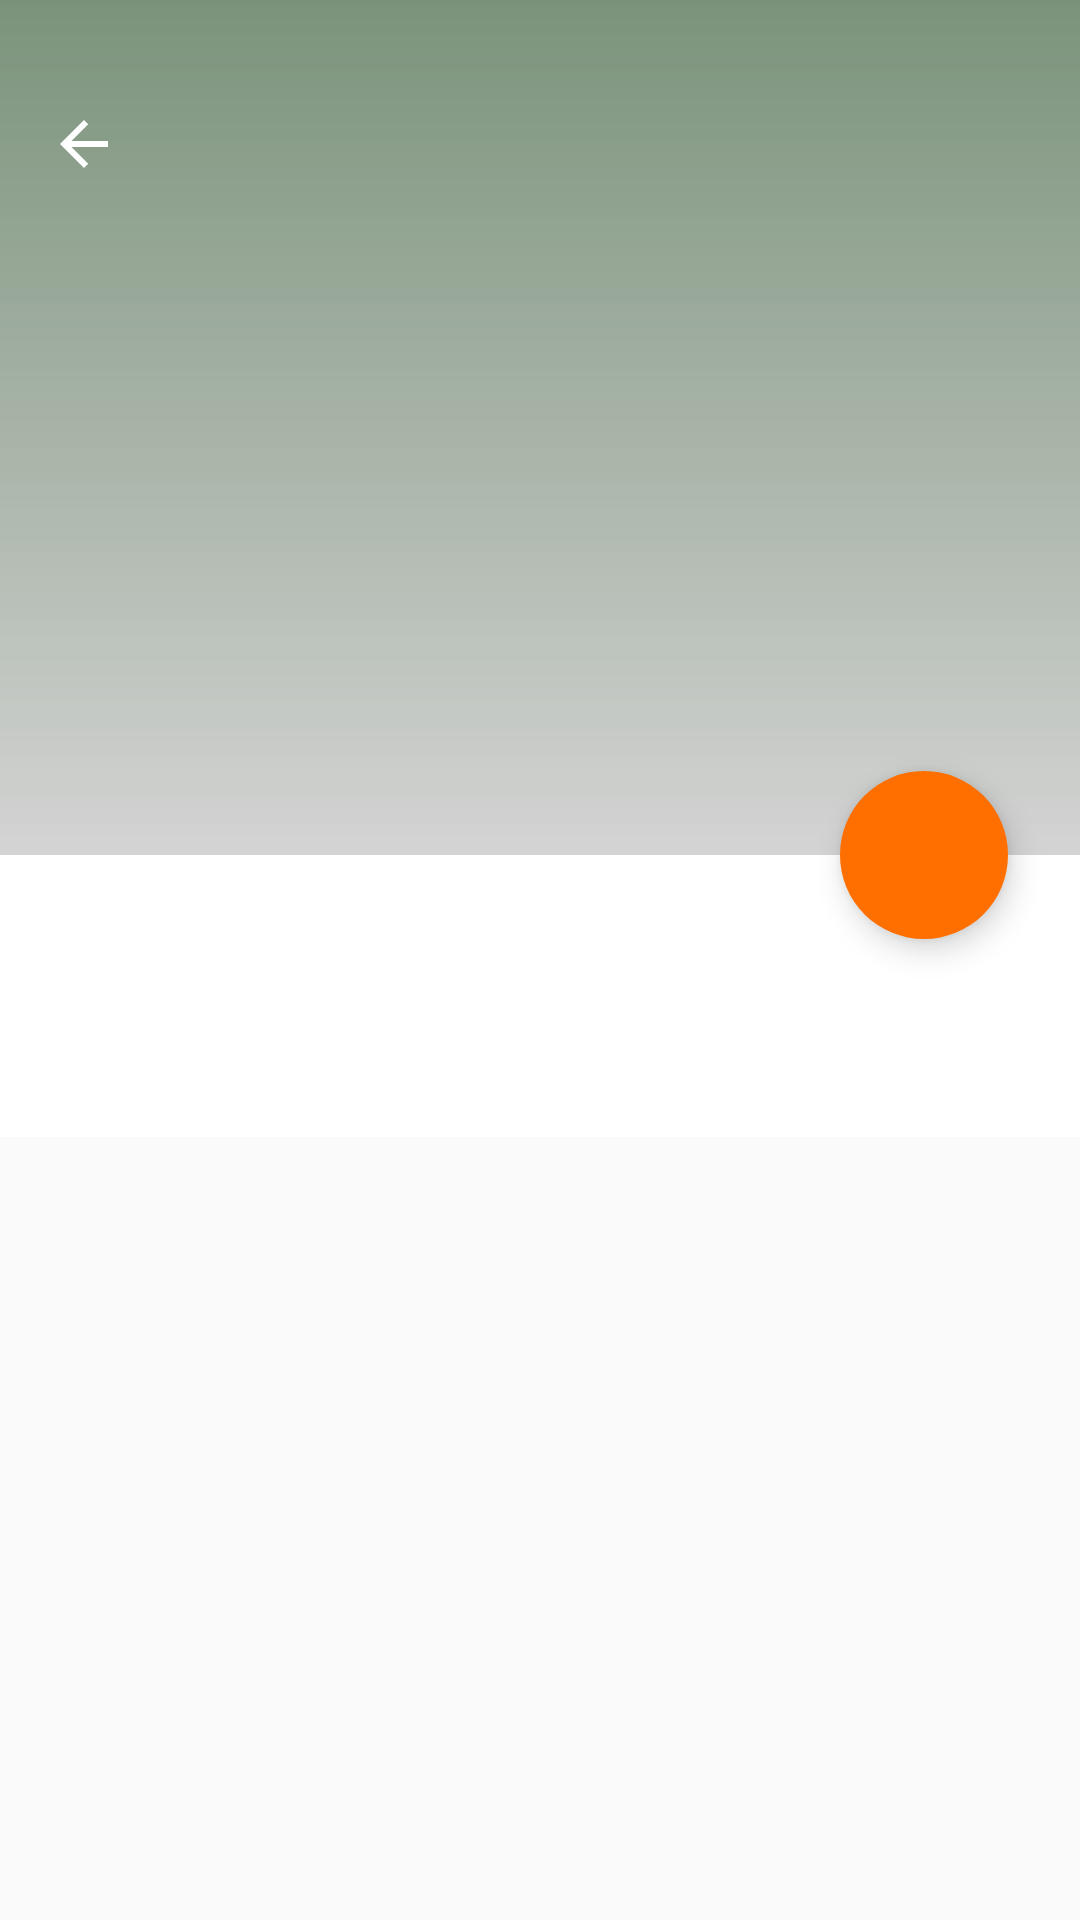

This screen was rendered from an Android layout file. Write that file and the resources it references.
<!-- AndroidManifest.xml: application theme Theme.Bacon -->
<!-- res/layout/fragment_article_detail.xml -->
<android.support.design.widget.CoordinatorLayout xmlns:android="http://schemas.android.com/apk/res/android"
    xmlns:app="http://schemas.android.com/apk/res-auto"
    xmlns:tools="http://schemas.android.com/tools"
    android:layout_width="match_parent"
    android:layout_height="match_parent">

    <android.support.design.widget.AppBarLayout
        android:id="@+id/appbar_container"
        android:layout_width="match_parent"
        android:elevation="@dimen/fab_elevation"
        android:layout_height="@dimen/detail_photo_height"
        android:theme="@style/ThemeOverlay.AppCompat.Dark.ActionBar">

        <android.support.design.widget.CollapsingToolbarLayout
            android:id="@+id/collapsing_container"
            android:layout_width="match_parent"
            android:layout_height="match_parent"
            app:contentScrim="@color/theme_primary"
            app:layout_scrollFlags="scroll|exitUntilCollapsed">



            <FrameLayout
                android:id="@+id/photo_container"
                android:layout_width="match_parent"
                android:layout_height="match_parent"
                android:background="@color/photo_placeholder">
                <ImageView
                    android:id="@+id/photo"
                    android:layout_width="match_parent"
                    android:layout_height="match_parent"
                    android:scaleType="centerCrop"
                    app:layout_collapseMode="parallax"
                    android:contentDescription="@string/article_photo"/>

                <View
                    android:layout_width="match_parent"
                    android:layout_height="match_parent"
                    app:layout_collapseMode="parallax"
                    android:background="@drawable/photo_background_protection"/>

            </FrameLayout>

            <android.support.v7.widget.Toolbar
                android:layout_width="match_parent"
                android:layout_height="@dimen/customActionBarSize"
                android:minHeight="@dimen/customActionBarSize"
                app:layout_anchor="@id/appbar_container"
                app:layout_collapseMode="pin"
                android:padding="@dimen/back_arrow_padding"
                android:layout_marginTop="@dimen/back_arrow_padding"
                android:fitsSystemWindows="true"
                app:layout_anchorGravity="top">

                <LinearLayout
                    android:layout_width="match_parent"
                    android:layout_height="match_parent"
                    android:orientation="horizontal">

                    <ImageView
                        android:id="@+id/back_btn"
                        android:layout_width="@dimen/back_arrow_size"
                        android:layout_height="@dimen/back_arrow_size"
                        android:foreground="?android:attr/selectableItemBackground"
                        android:src="@drawable/ic_arrow_back_black_24dp"
                        android:scaleType="center"
                        android:layout_gravity="center_vertical"
                        android:padding="@dimen/back_arrow_padding"
                        android:contentDescription="@string/up"/>

                    <TextView
                        android:id="@+id/article_title"
                        android:layout_width="wrap_content"
                        android:layout_height="wrap_content"
                        android:layout_gravity="center_vertical"
                        android:fontFamily="sans-serif-condensed"
                        android:lineSpacingMultiplier="0.9"
                        android:paddingStart="@dimen/article_title_padding"
                        android:paddingLeft="@dimen/article_title_padding"
                        android:textColor="@android:color/white"
                        android:textSize="@dimen/detail_title_text_size"
                        android:textStyle="bold" />



                </LinearLayout>
            </android.support.v7.widget.Toolbar>



        </android.support.design.widget.CollapsingToolbarLayout>



    </android.support.design.widget.AppBarLayout>

    <android.support.v4.widget.NestedScrollView
        android:id="@+id/scrollview"
        android:layout_width="match_parent"
        android:layout_height="wrap_content"
        app:behavior_overlapTop="@dimen/scrollview_overlap"
        app:layout_behavior="@string/appbar_scrolling_view_behavior">

        <LinearLayout
            android:id="@+id/body_container"
            android:layout_width="match_parent"
            android:layout_height="match_parent"
            android:layout_marginEnd="@dimen/detail_inner_horiz_margin"
            android:layout_marginLeft="@dimen/detail_inner_horiz_margin"
            android:layout_marginRight="@dimen/detail_inner_horiz_margin"
            android:layout_marginStart="@dimen/detail_inner_horiz_margin"
            android:background="@android:color/white"
            android:orientation="vertical">

            <TextView
                android:id="@+id/article_byline"
                style="?android:attr/textAppearanceMedium"
                android:layout_width="wrap_content"
                android:layout_height="wrap_content"
                android:padding="@dimen/detail_inner_padding"
                android:textColor="@color/gray" />

            <TextView
                android:id="@+id/article_body"
                android:layout_width="match_parent"
                android:layout_height="wrap_content"
                android:lineSpacingMultiplier="@fraction/detail_body_line_spacing_multiplier"
                android:padding="@dimen/detail_inner_padding"
                android:textColor="@color/dark_gray"
                android:textColorLink="@color/theme_accent"
                android:textSize="@dimen/detail_body_text_size"/>

        </LinearLayout>

    </android.support.v4.widget.NestedScrollView>

    <android.support.design.widget.FloatingActionButton
        android:id="@+id/share_fab"
        android:layout_width="@dimen/fab_diameter"
        android:layout_height="@dimen/fab_diameter"
        android:layout_margin="@dimen/fab_margin"
        android:contentDescription="@string/action_share"
        android:elevation="@dimen/fab_elevation"
        android:src="@drawable/ic_share"
        app:borderWidth="0dp"
        app:layout_anchor="@id/appbar_container"
        app:layout_anchorGravity="bottom|right|end"
        app:pressedTranslationZ="@dimen/fab_press_translation_z" />


</android.support.design.widget.CoordinatorLayout>
<!-- resources referenced by this layout -->
<resources>
  <color name="dark_gray">#202020</color>
  <color name="gray">#6000</color>
  <color name="photo_placeholder">#ccc</color>
  <color name="theme_accent">#ff6f00</color>
  <color name="theme_primary">#04561A</color>
  <dimen name="article_title_padding">8dp</dimen>
  <dimen name="back_arrow_padding">16dp</dimen>
  <dimen name="back_arrow_size">24dp</dimen>
  <dimen name="customActionBarSize">64dp</dimen>
  <dimen name="detail_body_text_size">16sp</dimen>
  <dimen name="detail_inner_horiz_margin">0dp</dimen>
  <dimen name="detail_inner_padding">12dp</dimen>
  <dimen name="detail_photo_height">285dp</dimen>
  <dimen name="detail_title_text_size">24sp</dimen>
  <dimen name="fab_diameter">56dp</dimen>
  <dimen name="fab_elevation">6dp</dimen>
  <dimen name="fab_margin">24dp</dimen>
  <dimen name="fab_press_translation_z">16dp</dimen>
  <dimen name="scrollview_overlap">0dp</dimen>
  <!-- drawable ic_arrow_back_black_24dp (drawable) -->
  <vector android:autoMirrored="true" android:height="24dp"
      android:tint="#FFFFFF" android:viewportHeight="24.0"
      android:viewportWidth="24.0" android:width="24dp" xmlns:android="http://schemas.android.com/apk/res/android">
      <path android:fillColor="#FFFFFFFF" android:pathData="M20,11H7.83l5.59,-5.59L12,4l-8,8 8,8 1.41,-1.41L7.83,13H20v-2z"/>
  </vector>
  <!-- drawable photo_background_protection (drawable) -->
  <shape xmlns:android="http://schemas.android.com/apk/res/android"
      android:shape="rectangle">
      <gradient
          android:angle="-90"
          android:startColor="#66003d00"
          android:endColor="#26FFFFFF"
          android:type="linear"
          android:useLevel="false" />
  </shape>
  <string name="action_share">Share</string>
  <string name="article_photo">Article Photo</string>
  <string name="up">Up</string>
  <style name="Theme.Bacon" parent="@style/Theme.AppCompat.Light.NoActionBar">
          <item name="colorPrimary">@color/theme_primary</item>
          <item name="colorPrimaryDark">@color/theme_primary_dark</item>
          <item name="colorAccent">@color/theme_accent</item>
  
      </style>
  <color name="theme_primary_dark">#003d00</color>
</resources>
